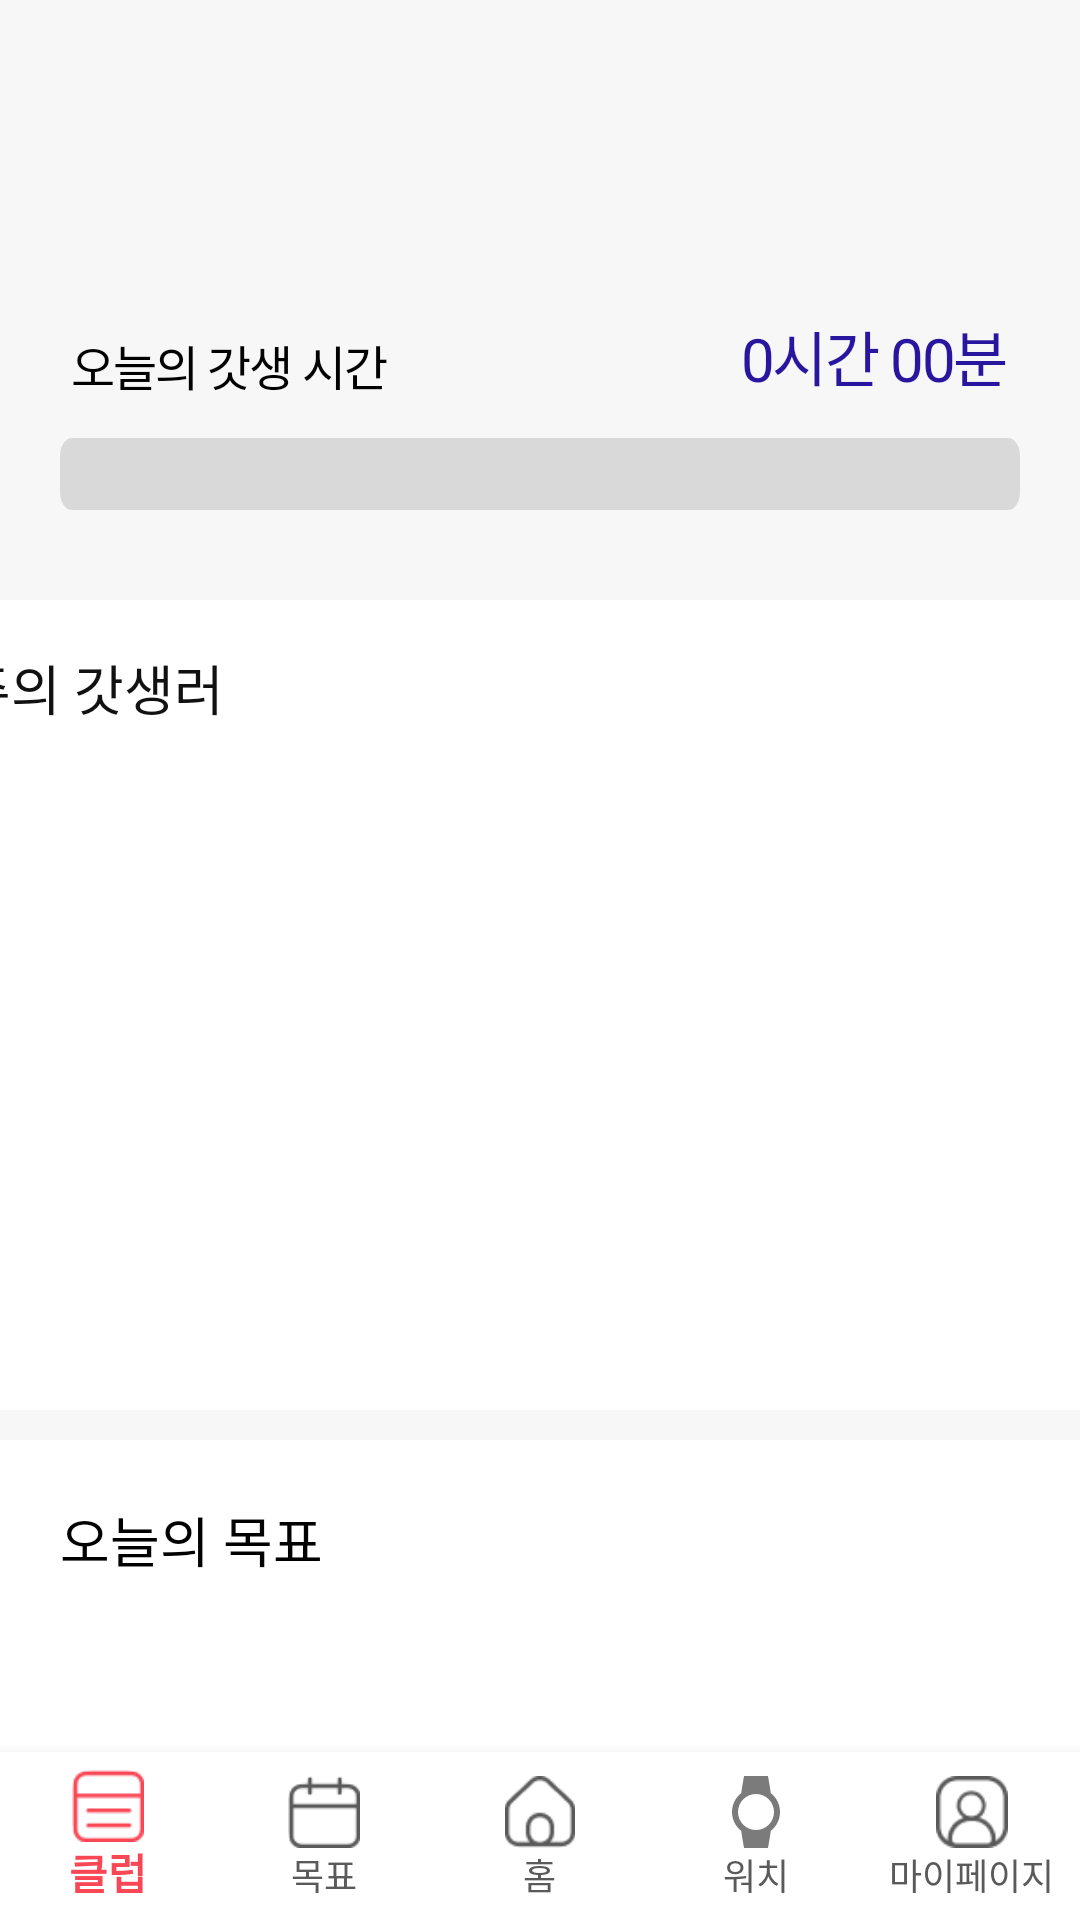

This screen was rendered from an Android layout file. Write that file and the resources it references.
<!-- AndroidManifest.xml: application theme Theme.Motive_v1 -->
<!-- res/layout/activity_home.xml -->
<?xml version="1.0" encoding="utf-8"?>
<androidx.constraintlayout.widget.ConstraintLayout xmlns:android="http://schemas.android.com/apk/res/android"
    xmlns:app="http://schemas.android.com/apk/res-auto"
    xmlns:tools="http://schemas.android.com/tools"
    android:layout_width="match_parent"
    android:layout_height="match_parent"
    android:background="#F7F7F7"
    android:backgroundTintMode="add"
    tools:context=".Home.HomeActivity">
    
    <RelativeLayout
        android:id="@+id/home_relative"
        android:layout_width="match_parent"
        android:layout_height="190dp"
        app:layout_constraintTop_toTopOf="parent"
        app:layout_constraintStart_toStartOf="parent"
        app:layout_constraintEnd_toEndOf="parent">

        <androidx.recyclerview.widget.RecyclerView
            android:id="@+id/home_user"
            android:layout_width="match_parent"
            android:layout_height="90dp"
            tools:ignore="MissingConstraints" />

        <TextView
            android:id="@+id/textView"
            android:layout_width="wrap_content"
            android:layout_height="wrap_content"
            android:layout_marginStart="24dp"
            android:layout_marginTop="110dp"
            android:fontFamily="@font/pretendard_medium"
            android:letterSpacing="-0.04"
            android:textColor="#000000"
            android:textSize="16sp"
            android:textStyle="normal"
            app:layout_constraintStart_toStartOf="parent"
            app:layout_constraintTop_toTopOf="parent"
            android:text="오늘의 갓생 시간"/>

        <TextView
            android:id="@+id/totalTime"
            android:layout_width="wrap_content"
            android:layout_height="wrap_content"
            android:layout_marginEnd="24dp"
            android:layout_marginTop="104dp"
            android:layout_alignParentRight="true"
            android:fontFamily="@font/pretendard_bold"
            android:letterSpacing="-0.04"
            android:textColor="#29169F"
            android:textSize="20sp"
            app:layout_constraintEnd_toEndOf="parent"
            app:layout_constraintTop_toTopOf="parent"
            android:text="0시간 00분"/>


        <ProgressBar
            android:id="@+id/progressBar1"
            style="@android:style/Widget.DeviceDefault.Light.ProgressBar.Horizontal"
            android:layout_width="match_parent"
            android:layout_height="wrap_content"
            android:layout_marginStart="20dp"
            android:layout_marginTop="150dp"
            android:layout_marginEnd="20dp"
            android:progressDrawable="@drawable/progressbar1"
            android:scaleY="1.5"
            app:layout_constraintEnd_toEndOf="parent"
            app:layout_constraintHorizontal_bias="0.0"
            app:layout_constraintStart_toStartOf="parent"
            app:layout_constraintTop_toTopOf="parent"
            android:indeterminate="false"
            android:max="100"
            android:progress="0"/>
    </RelativeLayout>


    
    <RelativeLayout
        android:id="@+id/RelativeLayout"
        android:layout_width="410dp"
        android:layout_height="270dp"
        android:layout_marginTop="200dp"
        android:background="#ffffff"
        app:layout_constraintEnd_toEndOf="parent"
        app:layout_constraintHorizontal_bias="1.0"
        app:layout_constraintStart_toStartOf="parent"
        app:layout_constraintTop_toTopOf="parent"
        tools:ignore="MissingConstraints">

        <TextView
            android:id="@+id/week_got"
            android:layout_width="wrap_content"
            android:layout_height="wrap_content"
            android:layout_marginStart="20dp"
            android:layout_marginTop="16dp"
            android:fontFamily="@font/pretendard_semibold"
            android:text="금주의 갓생러"
            android:textColor="#111111"
            android:textSize="18sp" />

        <RelativeLayout
            android:layout_width="match_parent"
            android:layout_height="wrap_content"
            android:orientation="horizontal"
            android:layout_below="@id/week_got">


            <androidx.recyclerview.widget.RecyclerView
                android:id="@+id/god_recyclerview"
                android:layout_width="match_parent"
                android:layout_height="wrap_content"
                android:layout_marginStart="20dp"
                android:layout_marginTop="20dp"
                android:layout_marginEnd="20dp"
                android:layout_marginBottom="20dp"
                android:orientation="horizontal"
                android:scrollbars="horizontal"
                app:layoutManager="androidx.recyclerview.widget.LinearLayoutManager"
                tools:listitem="@layout/weekly_godlife" />

            </RelativeLayout>


    </RelativeLayout>



    <RelativeLayout
        android:layout_width="match_parent"
        android:layout_height="match_parent"
        android:layout_weight="1"
        android:orientation="vertical">

        <RelativeLayout
            android:layout_width="414dp"
            android:layout_height="372dp"
            android:layout_marginTop="480dp"
            android:background="#FFFFFF">

            <ImageButton
                android:id="@+id/movegoal"
                android:layout_width="27dp"
                android:layout_height="30dp"
                android:layout_alignParentTop="true"
                android:layout_alignParentEnd="true"
                android:layout_marginTop="15dp"
                android:layout_marginEnd="15dp"
                android:scaleType="centerInside"
                android:background="@android:color/transparent"
                app:srcCompat="@drawable/arrow_gray_right" />


            <TextView
                android:id="@+id/textView1"
                android:layout_width="wrap_content"
                android:layout_height="wrap_content"
                android:layout_alignParentStart="true"
                android:layout_alignParentTop="true"
                android:layout_marginStart="20dp"
                android:layout_marginTop="20dp"
                android:fontFamily="@font/pretendard_semibold"
                android:text="오늘의 목표"
                android:textColor="#000000"
                android:textSize="18sp" />

            
            <androidx.recyclerview.widget.RecyclerView
                android:id="@+id/recyclerView"
                android:layout_width="348dp"
                android:layout_height="400dp"
                android:layout_alignParentStart="true"
                android:layout_alignParentEnd="true"
                android:layout_alignParentBottom="true"
                android:layout_gravity="center"
                android:layout_marginStart="19dp"
                android:layout_marginLeft="20dp"
                android:layout_marginEnd="20dp"
                android:layout_marginRight="20dp"
                android:layout_marginTop="60dp"
                android:layout_marginBottom="20dp"
                android:orientation="vertical"
                tools:listitem="@layout/item_goal"/>


            

        </RelativeLayout>

    </RelativeLayout>



    <FrameLayout
        android:id="@+id/bottom_frame"
        android:layout_width="match_parent"
        android:layout_height="match_parent"
        app:layout_constraintTop_toTopOf="@+id/bottom_nav" />


    <com.google.android.material.bottomnavigation.BottomNavigationView
        android:id="@+id/bottom_nav"
        android:layout_width="wrap_content"
        android:layout_height="wrap_content"
        android:layout_gravity="bottom"
        android:background="#FFFFFF"
        app:itemIconTint="@drawable/menu_selector_color"
        app:itemTextColor="@drawable/menu_selector_color"
        app:labelVisibilityMode="labeled"
        app:layout_constraintBottom_toBottomOf="parent"
        android:layout_marginEnd="0dp"
        android:layout_marginTop="0dp"
        app:menu="@menu/main_menu_bottom"
        tools:ignore="MissingConstraints" />

</androidx.constraintlayout.widget.ConstraintLayout>
<!-- res/layout/weekly_godlife.xml (included above) -->
<?xml version="1.0" encoding="utf-8"?>
<RelativeLayout xmlns:android="http://schemas.android.com/apk/res/android"
    xmlns:app="http://schemas.android.com/apk/res-auto"
    android:layout_width="wrap_content"
    android:layout_height="wrap_content">

    <RelativeLayout
        android:id="@+id/relativeLayout"
        android:layout_width="176dp"
        android:layout_height="200dp"
        android:layout_gravity="center"
        android:layout_marginStart="4dp"
        android:layout_marginEnd="4dp"
        android:background="@drawable/rectangle_gotlife"
        android:clickable="true"
        app:layout_constraintStart_toStartOf="parent"
        app:layout_constraintTop_toTopOf="parent">

        <TextView
            android:id="@+id/god_ctg"
            android:layout_width="wrap_content"
            android:layout_height="wrap_content"
            android:layout_marginStart="8dp"
            android:layout_marginTop="8dp"
            android:layout_marginEnd="8dp"
            android:layout_marginBottom="8dp"
            android:background="@drawable/rectangle_1668"
            android:fontFamily="@font/pretendard_regular"
            android:gravity="center"
            android:text="운동"
            android:textColor="#C728FF"
            android:textSize="12sp" />

        <de.hdodenhof.circleimageview.CircleImageView
            android:id="@+id/profile"
            android:layout_width="100dp"
            android:layout_height="100dp"
            android:layout_alignParentStart="true"
            android:layout_alignParentTop="true"
            android:layout_alignParentEnd="true"
            android:layout_marginStart="21dp"
            android:layout_marginTop="21dp"
            android:layout_marginEnd="28dp"
            android:src="@drawable/setprofile"
             />

        <TextView
            android:id="@+id/textView_username"
            android:layout_width="wrap_content"
            android:layout_height="wrap_content"
            android:layout_below="@+id/profile"
            android:layout_alignParentStart="true"
            android:layout_alignParentEnd="true"
            android:layout_marginTop="15dp"
            android:layout_marginBottom="180dp"
            android:fontFamily="@font/pretendard_semibold"
            android:gravity="center"
            android:text="하모 0718"
            android:textColor="#000000"
            android:textSize="14sp" />

        <TextView
            android:id="@+id/best_time"
            android:layout_width="wrap_content"
            android:layout_height="wrap_content"
            android:layout_below="@+id/profile"
            android:layout_alignParentStart="true"
            android:layout_alignParentEnd="true"
            android:layout_marginStart="2dp"
            android:layout_marginTop="40dp"
            android:layout_marginEnd="2dp"
            android:layout_marginBottom="180dp"
            android:fontFamily="@font/pretendard_semibold"
            android:gravity="center"
            android:text="달성시간: 15시간 10분"
            android:textColor="#000000"
            android:textSize="14sp" />

    </RelativeLayout>


</RelativeLayout>
<!-- res/layout/item_goal.xml (included above) -->
<?xml version="1.0" encoding="utf-8"?>
<LinearLayout
    xmlns:android="http://schemas.android.com/apk/res/android"
    android:background="@drawable/liner4"
    android:orientation="vertical"
    android:id="@+id/goal_item"
    android:layout_width="match_parent"
    android:layout_height="78dp"
    android:layout_alignParentStart="true"
    android:layout_alignParentTop="true"
    android:layout_alignParentEnd="true"
    android:layout_marginBottom="12dp"
    android:visibility="visible"
    android:clickable="true"
    android:focusable="true"
    android:gravity="center_vertical"
    android:paddingEnd="20dp">

    <LinearLayout
        android:id="@+id/layout1"
        android:layout_width="match_parent"
        android:layout_height="wrap_content"
        android:orientation="horizontal"
        android:gravity="center_vertical">

        <TextView
            android:id="@+id/goalText"
            android:layout_width="53dp"
            android:layout_height="30dp"
            android:layout_marginLeft="18dp"
            android:layout_marginRight="14dp"
            android:background="@drawable/square3"
            android:fontFamily="@font/pretendard_regular"
            android:gravity="center"
            android:text="목표"
            android:contentDescription="목표"
            android:textColor="#000000"
            android:textSize="15dp" />


        <LinearLayout
            android:id="@+id/layout2"
            android:layout_width="0dp"
            android:layout_height="wrap_content"
            android:layout_weight="1"
            android:layout_marginTop="14dp"
            android:layout_marginBottom="14dp"
            android:orientation="vertical"
            android:gravity="center_vertical">

            <TextView
                android:id="@+id/goalTitle"
                android:layout_width="wrap_content"
                android:layout_height="wrap_content"
                android:layout_weight="1"
                android:text="러닝 30분"
                android:textColor="#000000"
                android:textSize="16dp"
                android:maxLength="20"
                android:gravity="center_vertical"
                android:fontFamily="@font/pretendard_semibold"/>

            <TextView
                android:id="@+id/date"
                android:layout_width="wrap_content"
                android:layout_height="wrap_content"
                android:fontFamily="@font/pretendard_regular"
                android:layout_marginTop="4dp"
                android:text="날짜 데이터"
                android:textColor="#111111" />
        </LinearLayout>

        <ImageView
            android:id="@+id/checkbox"
            android:layout_width="30dp"
            android:layout_height="30dp"
            android:scaleType="centerInside"
            android:src="@drawable/shape_unclicked"
            android:clickable="true"
            android:focusable="true"
            android:contentDescription="Checkbox"
            android:onClick="onCheckBoxClick"
            android:background="?attr/selectableItemBackground"/>

    </LinearLayout>

</LinearLayout>
<!-- resources referenced by this layout -->
<resources>
  <!-- drawable liner4 (drawable) -->
  <?xml version="1.0" encoding="utf-8"?>
  <shape xmlns:android="http://schemas.android.com/apk/res/android"
      android:padding="10dp"
      android:shape="rectangle" >
      <solid android:color="#ffffff" />
      <corners
          android:bottomLeftRadius="12dp"
          android:bottomRightRadius="12dp"
          android:topLeftRadius="12dp"
          android:topRightRadius="12dp" />
      <stroke
          android:width="1dp"
          android:color="#E9E9E9" />
  </shape>
  <!-- drawable menu_selector_color (drawable) -->
  <?xml version="1.0" encoding="utf-8"?>
  <selector xmlns:android="http://schemas.android.com/apk/res/android">
  
      <item android:color="#FA4756" android:state_checked="true"/>
      <item android:color="#5A5A5A" android:state_checked="false"/>
  </selector>
  <!-- drawable progressbar1 (drawable) -->
  <?xml version="1.0" encoding="utf-8"?>
  <layer-list xmlns:android="http://schemas.android.com/apk/res/android">
      <item>
          <shape>
              <corners android:radius="4dp" />
              <solid android:color="#D9D9D9" />
          </shape>
      </item>
      <item>
          <clip>
              <shape>
                  <corners android:radius="4dp" />
                  <solid android:color="#FA4756" />
              </shape>
          </clip>
      </item>
  </layer-list>
  <!-- drawable rectangle_1668 (drawable) -->
  <vector
      xmlns:android="http://schemas.android.com/apk/res/android"
      xmlns:aapt="http://schemas.android.com/aapt"
      android:width="36dp"
      android:height="23dp"
      android:viewportWidth="34"
      android:viewportHeight="23"
      >
      <group>
          <clip-path
              android:pathData="M11.5 0H22.5C28.8513 0 34 5.14873 34 11.5C34 17.8513 28.8513 23 22.5 23H11.5C5.14873 23 0 17.8513 0 11.5C0 5.14873 5.14873 0 11.5 0Z"
              />
          <path
              android:pathData="M11.5 0H22.5C28.8513 0 34 5.14873 34 11.5C34 17.8513 28.8513 23 22.5 23H11.5C5.14873 23 0 17.8513 0 11.5C0 5.14873 5.14873 0 11.5 0Z"
              android:strokeWidth="2"
              android:strokeColor="#D7D7D7"
              />
      </group>
  </vector>
  <!-- drawable rectangle_gotlife (drawable) -->
  <?xml version="1.0" encoding="utf-8"?>
  <shape xmlns:android="http://schemas.android.com/apk/res/android"
      android:shape="rectangle" >
      <solid android:color="@null"/>
      <corners android:bottomRightRadius="10dp"
          android:bottomLeftRadius="8dp"
          android:topLeftRadius="8dp"
          android:topRightRadius="8dp"/>
      <stroke
          android:width="1dp"
          android:color="#E9E9E9" />
  </shape>
  <!-- drawable liner (drawable) -->
  <?xml version="1.0" encoding="utf-8"?>
  <shape xmlns:android="http://schemas.android.com/apk/res/android"
      android:padding="10dp"
      android:shape="rectangle" >
      <solid android:color="#ffffff" />
      <corners
          android:bottomLeftRadius="12dp"
          android:bottomRightRadius="12dp"
          android:topLeftRadius="12dp"
          android:topRightRadius="12dp" />
      <stroke
          android:width="1dp"
          android:color="#D9D9D9" />
  </shape>
  <color name="purple_200">#FFBB86FC</color>
  <color name="white">#FFFFFFFF</color>
  <color name="teal_200">#FF03DAC5</color>
  <color name="teal_700">#FF018786</color>
  <style name="AppBottomSheetDialogTheme" parent="Theme.Design.Light.BottomSheetDialog">
          <item name="bottomSheetStyle">@style/AppModalStyle</item>
      </style>
  <style name="AppModalStyle" parent="Widget.Design.BottomSheet.Modal">
          <item name="android:background">@drawable/bottom_sheet_background</item>
      </style>
</resources>
